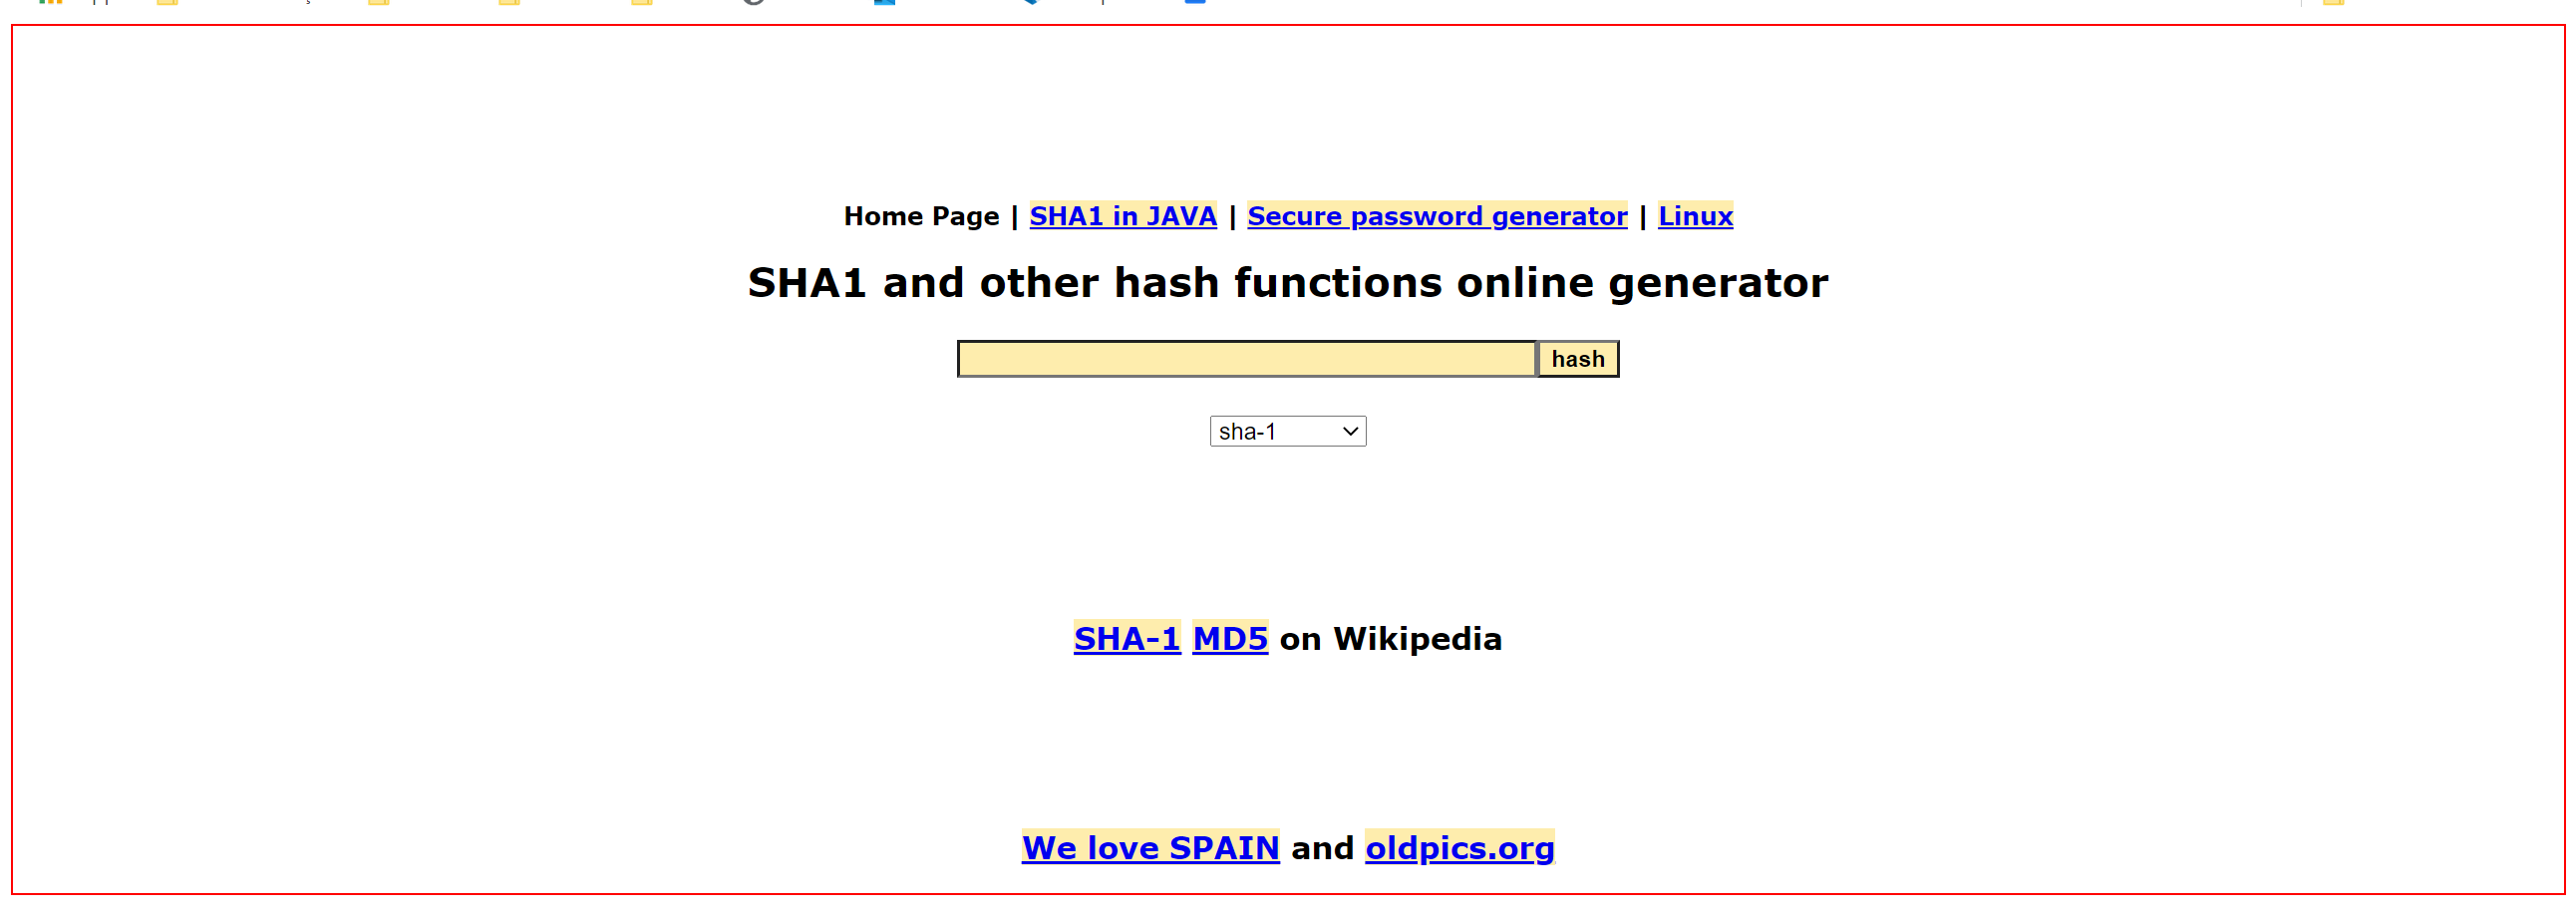
Task: UiPath REFramework Template
Workflow: Process

Step 1: Activate 'HTML  http://www.sha1-o...' on the html in window 'SHA1 online' (chrome.exe)

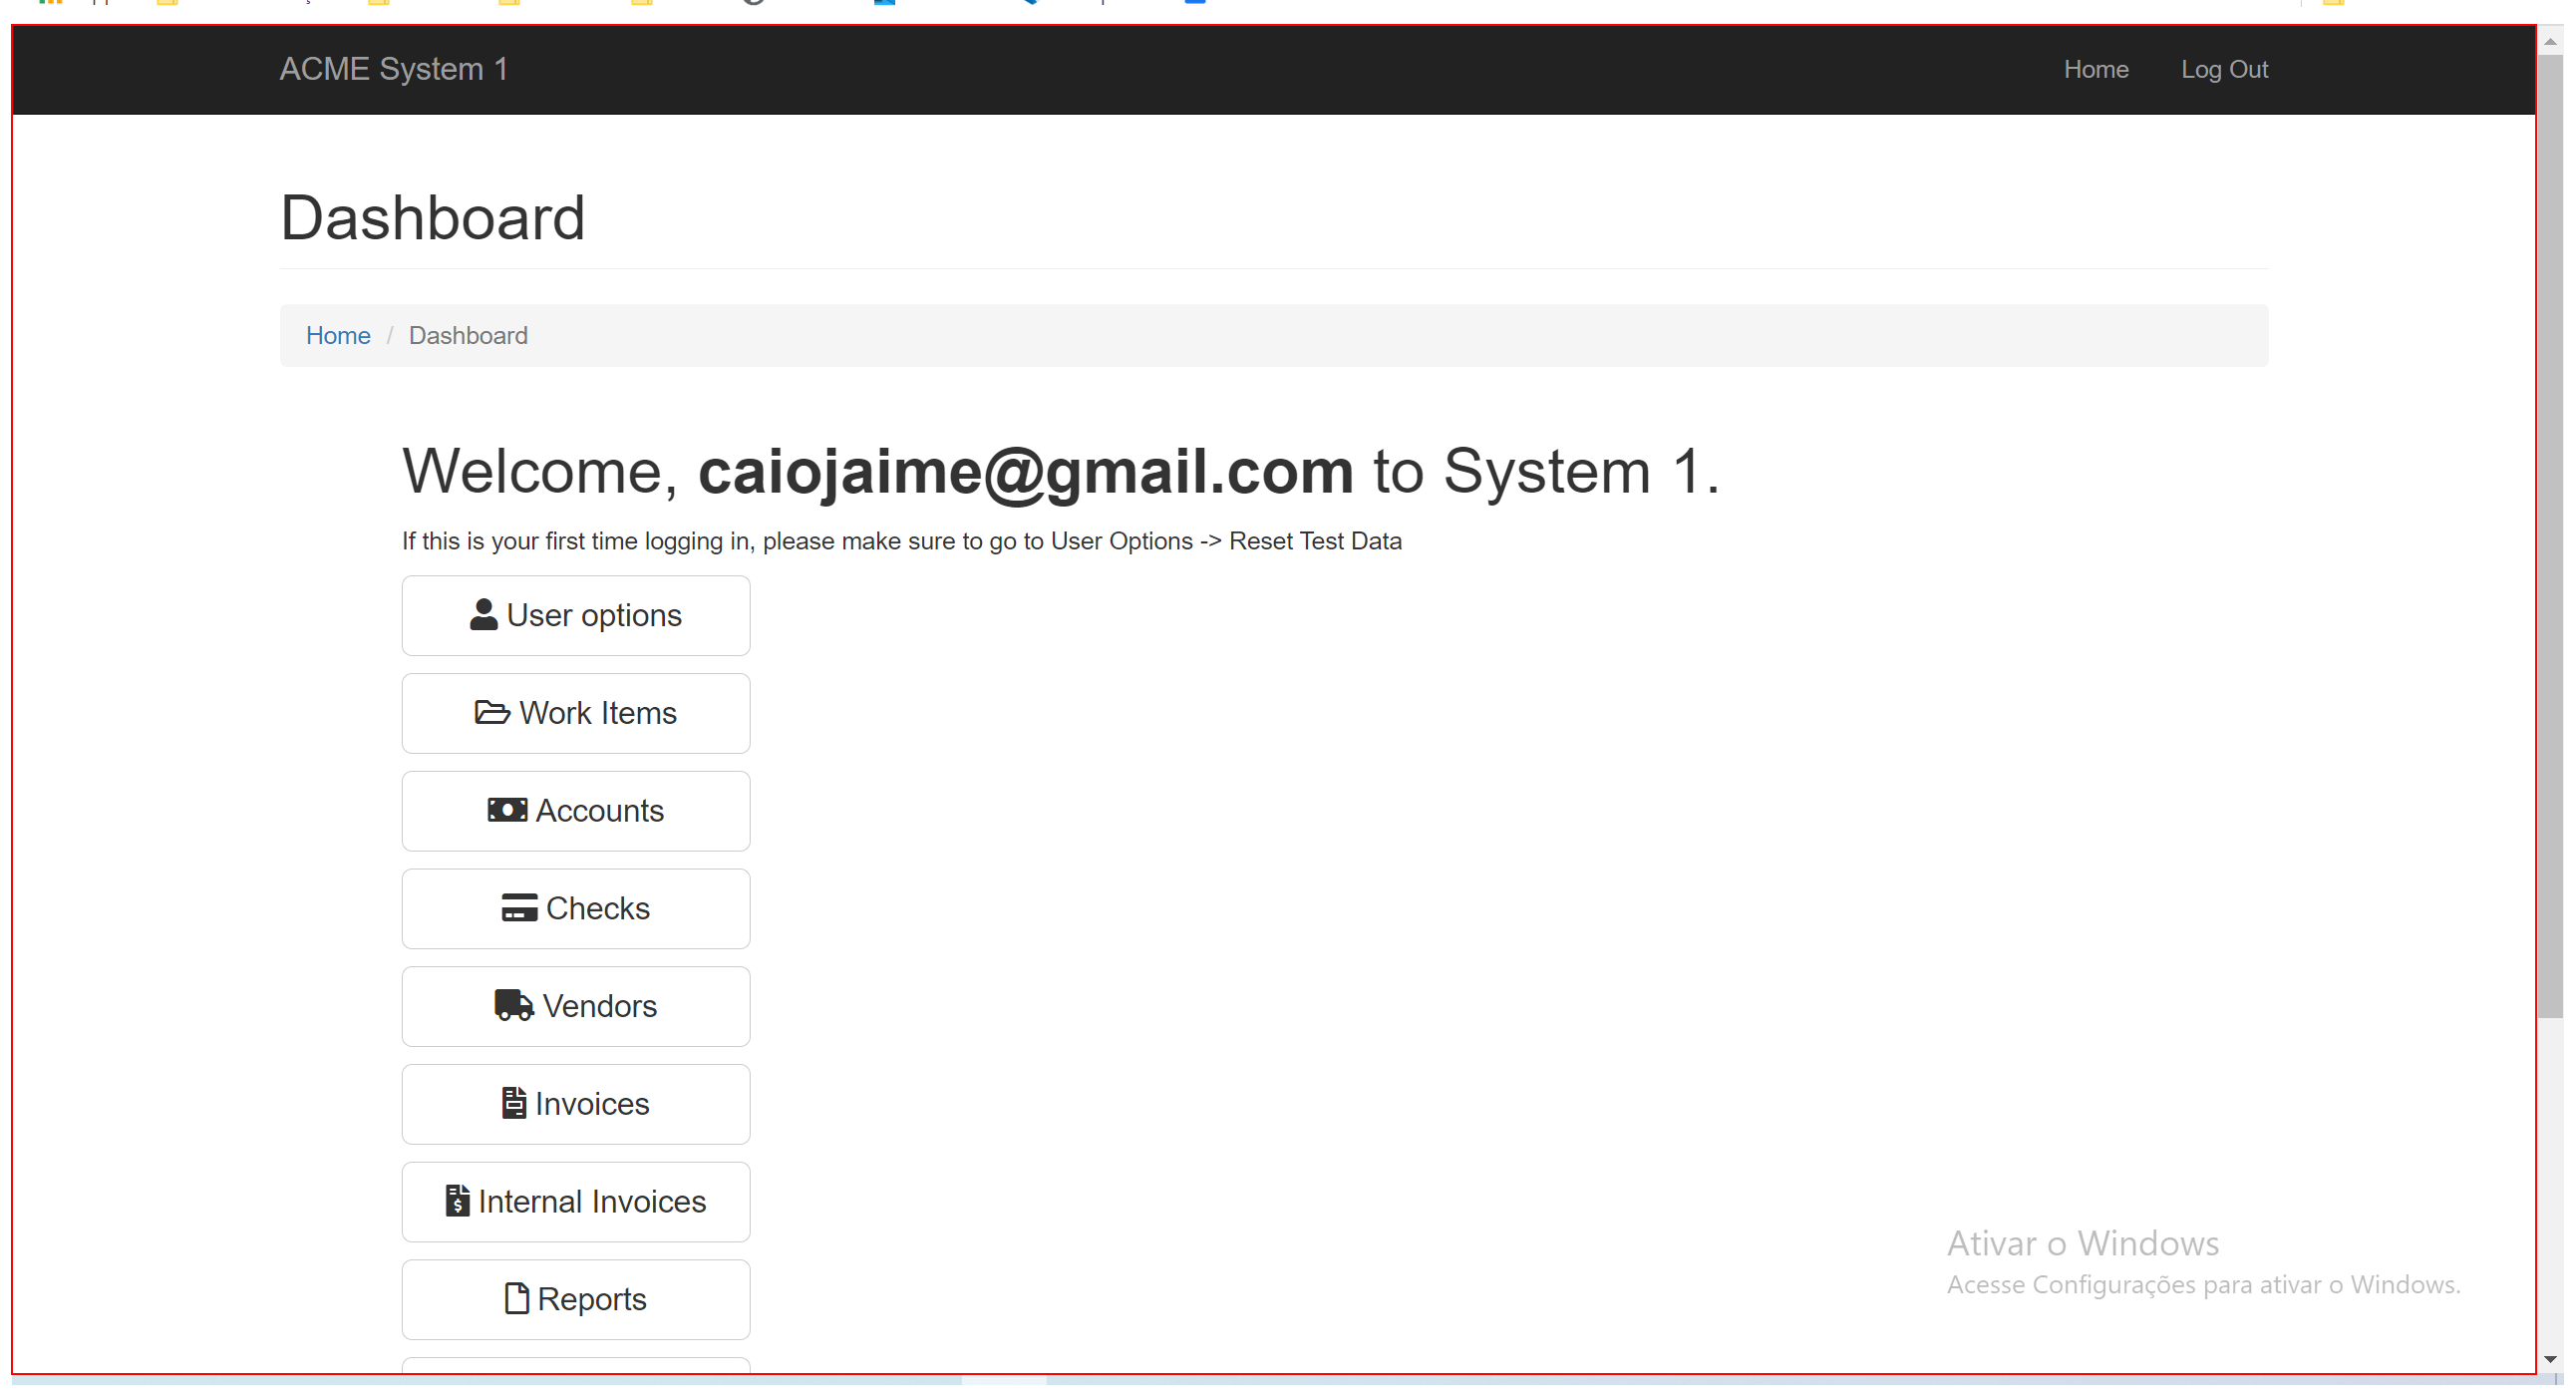
Step 2: Activate 'BODY' on the page in window 'ACME System 1 - *' (chrome.exe)